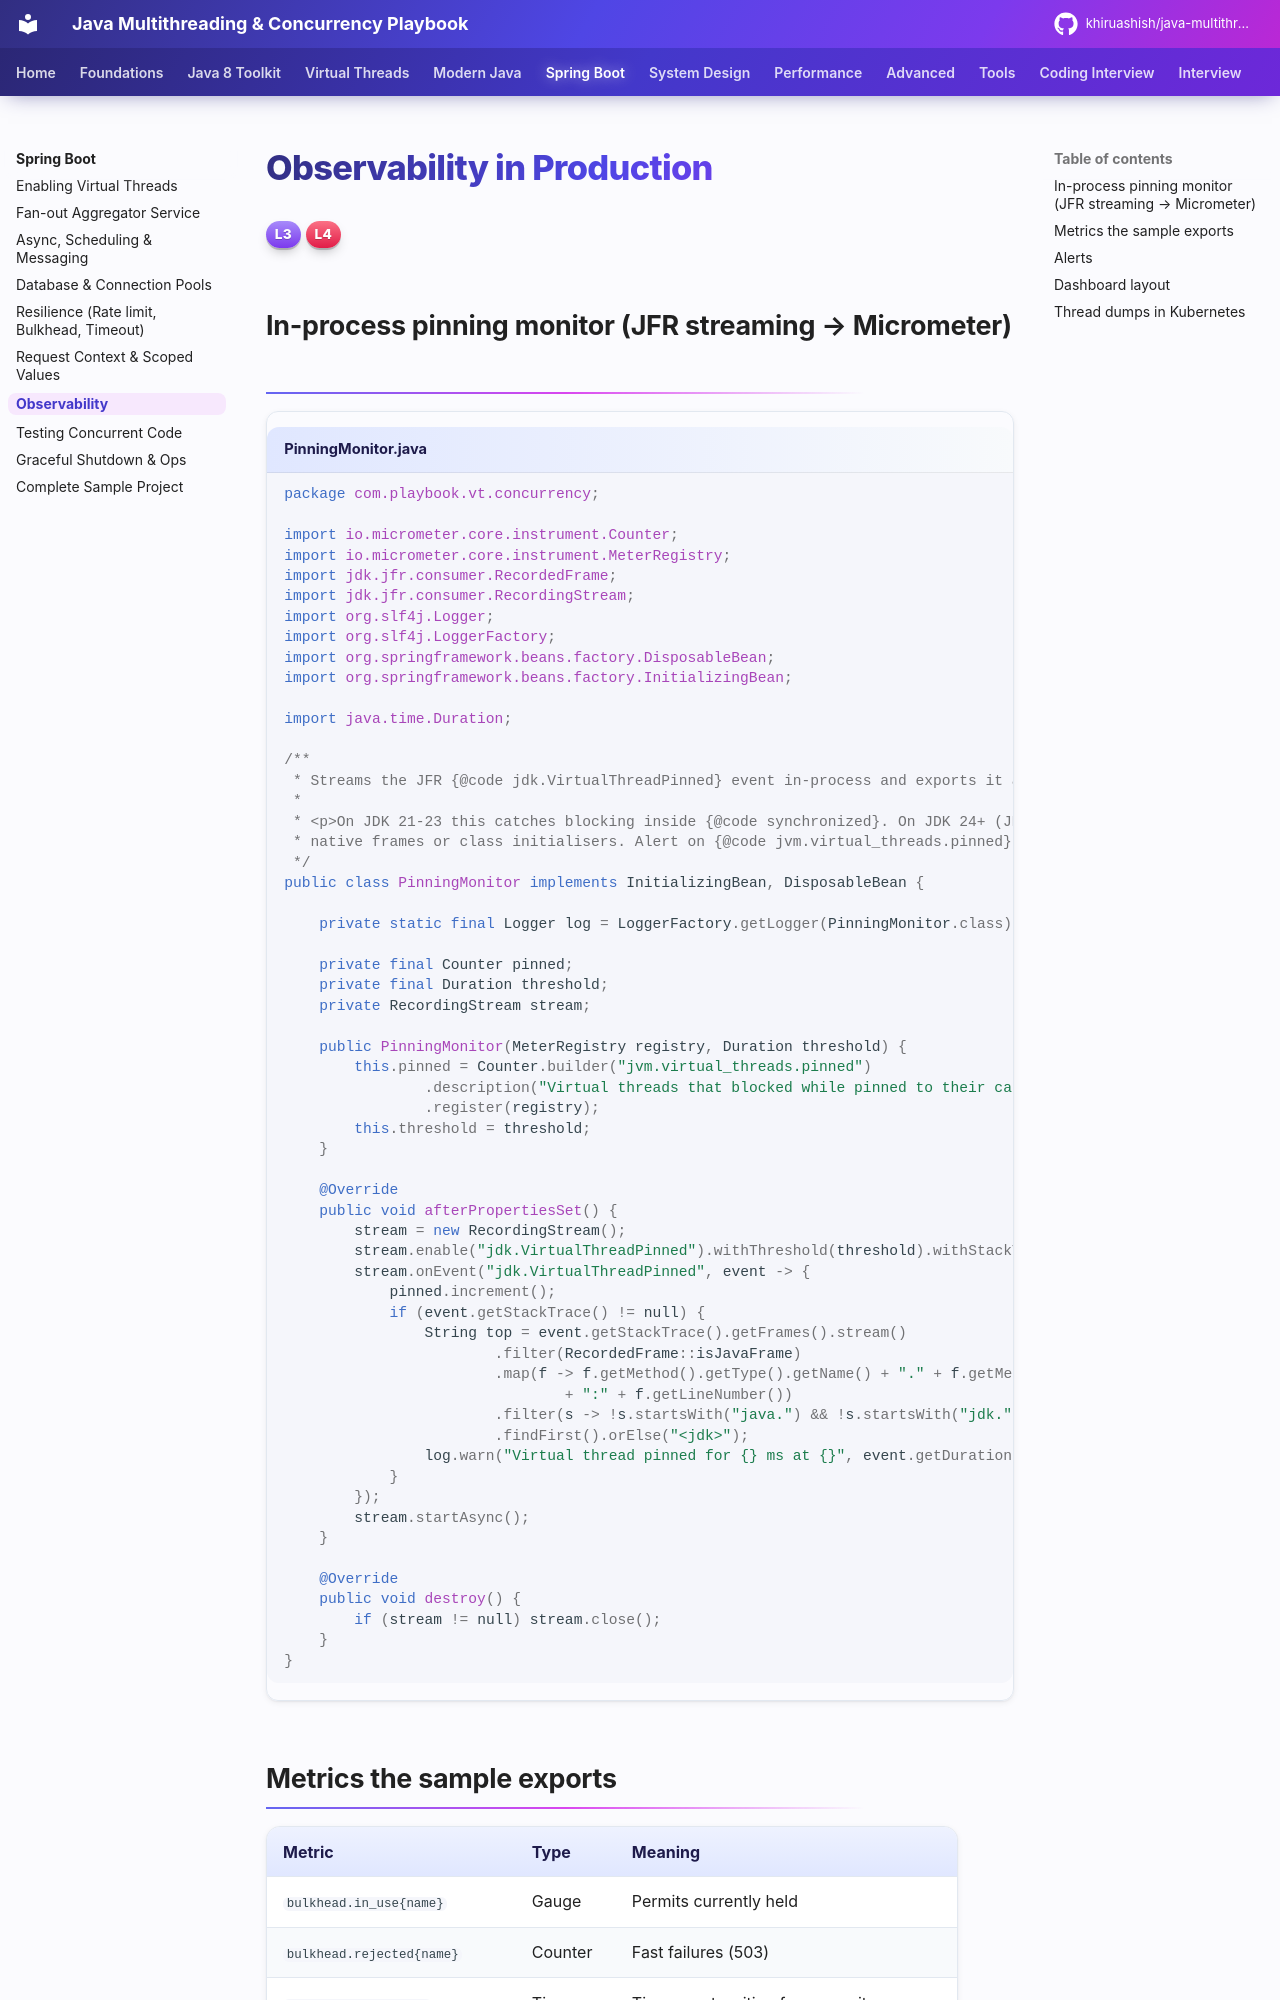

repository: khiruashish/java-multithreading-playbook · page: production/observability/index.html · generator: mkdocs

# Observability in Production

<span class="level l3">L3</span> <span class="level l4">L4</span>

## In-process pinning monitor (JFR streaming → Micrometer)

```java title="PinningMonitor.java"
--8<-- "examples/spring-boot-vt/src/main/java/com/playbook/vt/concurrency/PinningMonitor.java"
```

## Metrics the sample exports

| Metric | Type | Meaning |
|---|---|---|
| `bulkhead.in_use{name}` | Gauge | Permits currently held |
| `bulkhead.rejected{name}` | Counter | Fast failures (503) |
| `bulkhead.wait{name}` | Timer | Time spent waiting for a permit |
| `jvm.virtual_threads.pinned` | Counter | JFR pinned events above 10 ms |
| `executor.*{name=cpu}` | Various | CPU pool queue, active, completed |
| `http.server.requests` | Timer | Latency and status per endpoint (Spring) |
| `hikaricp.connections.pending` | Gauge | VTs waiting for a DB connection |

## Alerts

```yaml
# Prometheus rules (illustrative)
- alert: VirtualThreadPinning
  expr: increase(jvm_virtual_threads_pinned_total[5m]) > 0
  for: 10m
  labels: { severity: warning }
- alert: BulkheadSaturated
  expr: rate(bulkhead_rejected_total[5m]) > 1
  labels: { severity: page }
- alert: DbPoolStarvation
  expr: hikaricp_connections_pending > 0
  for: 5m
```
